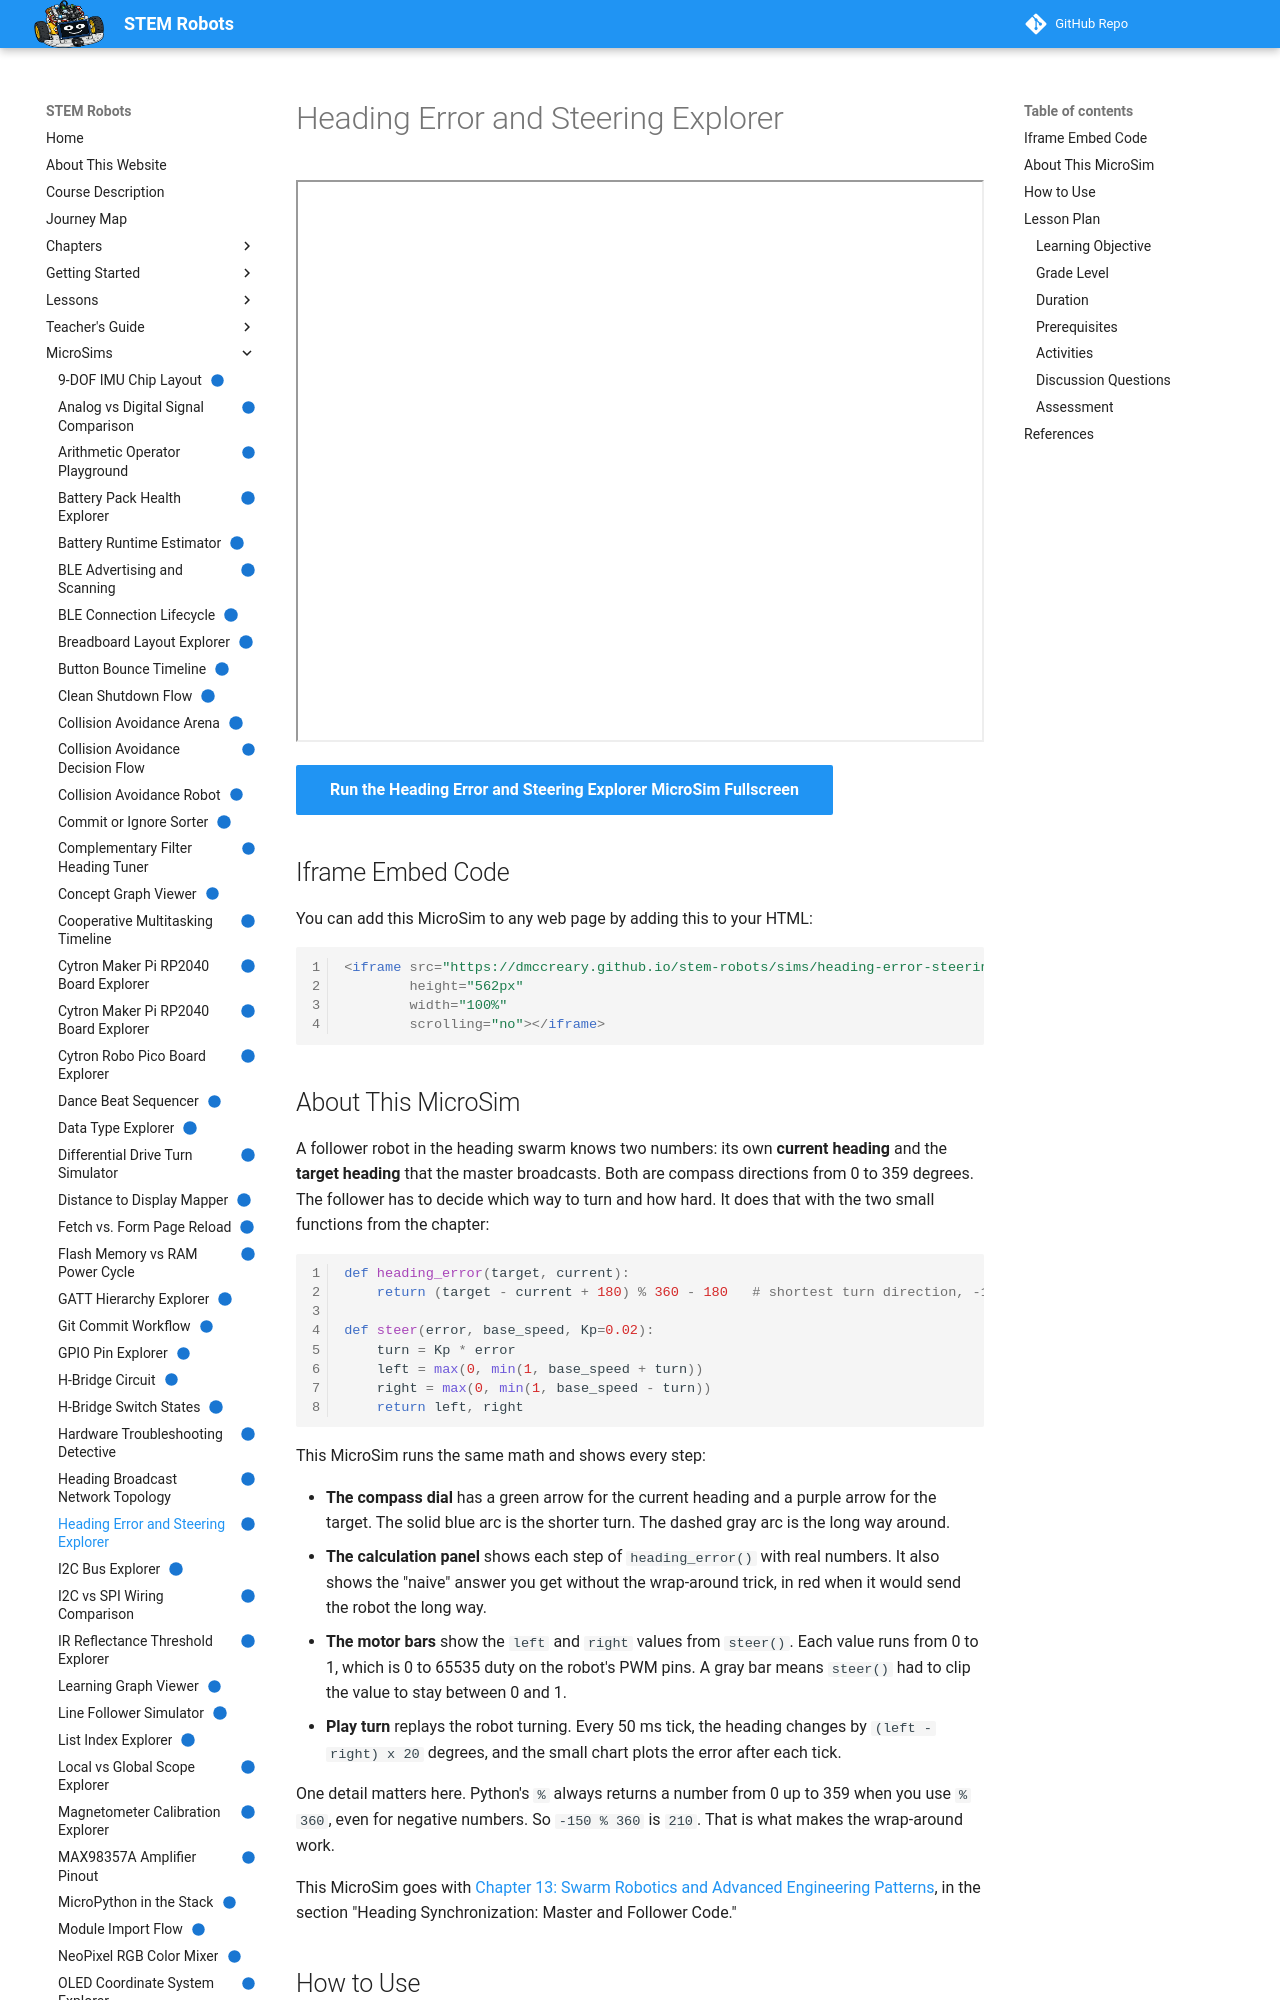

repository: dmccreary/stem-robots · page: sims/heading-error-steering-explorer/index.html · generator: mkdocs

---
title: "Heading Error and Steering Explorer"
description: "Set a follower robot's current and target headings, watch heading_error() pick the shorter turn step by step, and see the left and right motor speeds that steer() returns for a given Kp."
image: /sims/heading-error-steering-explorer/heading-error-steering-explorer.png
og:image: /sims/heading-error-steering-explorer/heading-error-steering-explorer.png
twitter:image: /sims/heading-error-steering-explorer/heading-error-steering-explorer.png
social:
   cards: false
quality_score: 100
status: implemented
---

# Heading Error and Steering Explorer

<iframe src="main.html" height="562px" width="100%" scrolling="no"></iframe>

[Run the Heading Error and Steering Explorer MicroSim Fullscreen](./main.html){ .md-button .md-button--primary }

## Iframe Embed Code

You can add this MicroSim to any web page by adding this to your HTML:

```html
<iframe src="https://dmccreary.github.io/stem-robots/sims/heading-error-steering-explorer/main.html"
        height="562px"
        width="100%"
        scrolling="no"></iframe>
```

## About This MicroSim

A follower robot in the heading swarm knows two numbers: its own **current heading** and
the **target heading** that the master broadcasts. Both are compass directions from 0 to
359 degrees. The follower has to decide which way to turn and how hard. It does that with
the two small functions from the chapter:

```python
def heading_error(target, current):
    return (target - current + 180) % 360 - 180   # shortest turn direction, -180..+180

def steer(error, base_speed, Kp=0.02):
    turn = Kp * error
    left = max(0, min(1, base_speed + turn))
    right = max(0, min(1, base_speed - turn))
    return left, right
```

This MicroSim runs the same math and shows every step:

- **The compass dial** has a green arrow for the current heading and a purple arrow for
  the target. The solid blue arc is the shorter turn. The dashed gray arc is the long way
  around.
- **The calculation panel** shows each step of `heading_error()` with real numbers. It
  also shows the "naive" answer you get without the wrap-around trick, in red when it
  would send the robot the long way.
- **The motor bars** show the `left` and `right` values from `steer()`. Each value runs
  from 0 to 1, which is 0 to 65535 duty on the robot's PWM pins. A gray bar means
  `steer()` had to clip the value to stay between 0 and 1.
- **Play turn** replays the robot turning. Every 50 ms tick, the heading changes by
  `(left - right) x 20` degrees, and the small chart plots the error after each tick.

One detail matters here. Python's `%` always returns a number from 0 up to 359 when you
use `% 360`, even for negative numbers. So `-150 % 360` is `210`. That is what makes the
wrap-around work.

This MicroSim goes with
[Chapter 13: Swarm Robotics and Advanced Engineering Patterns](../../chapters/13-swarm-robotics-advanced-patterns/index.md),
in the section "Heading Synchronization: Master and Follower Code."
